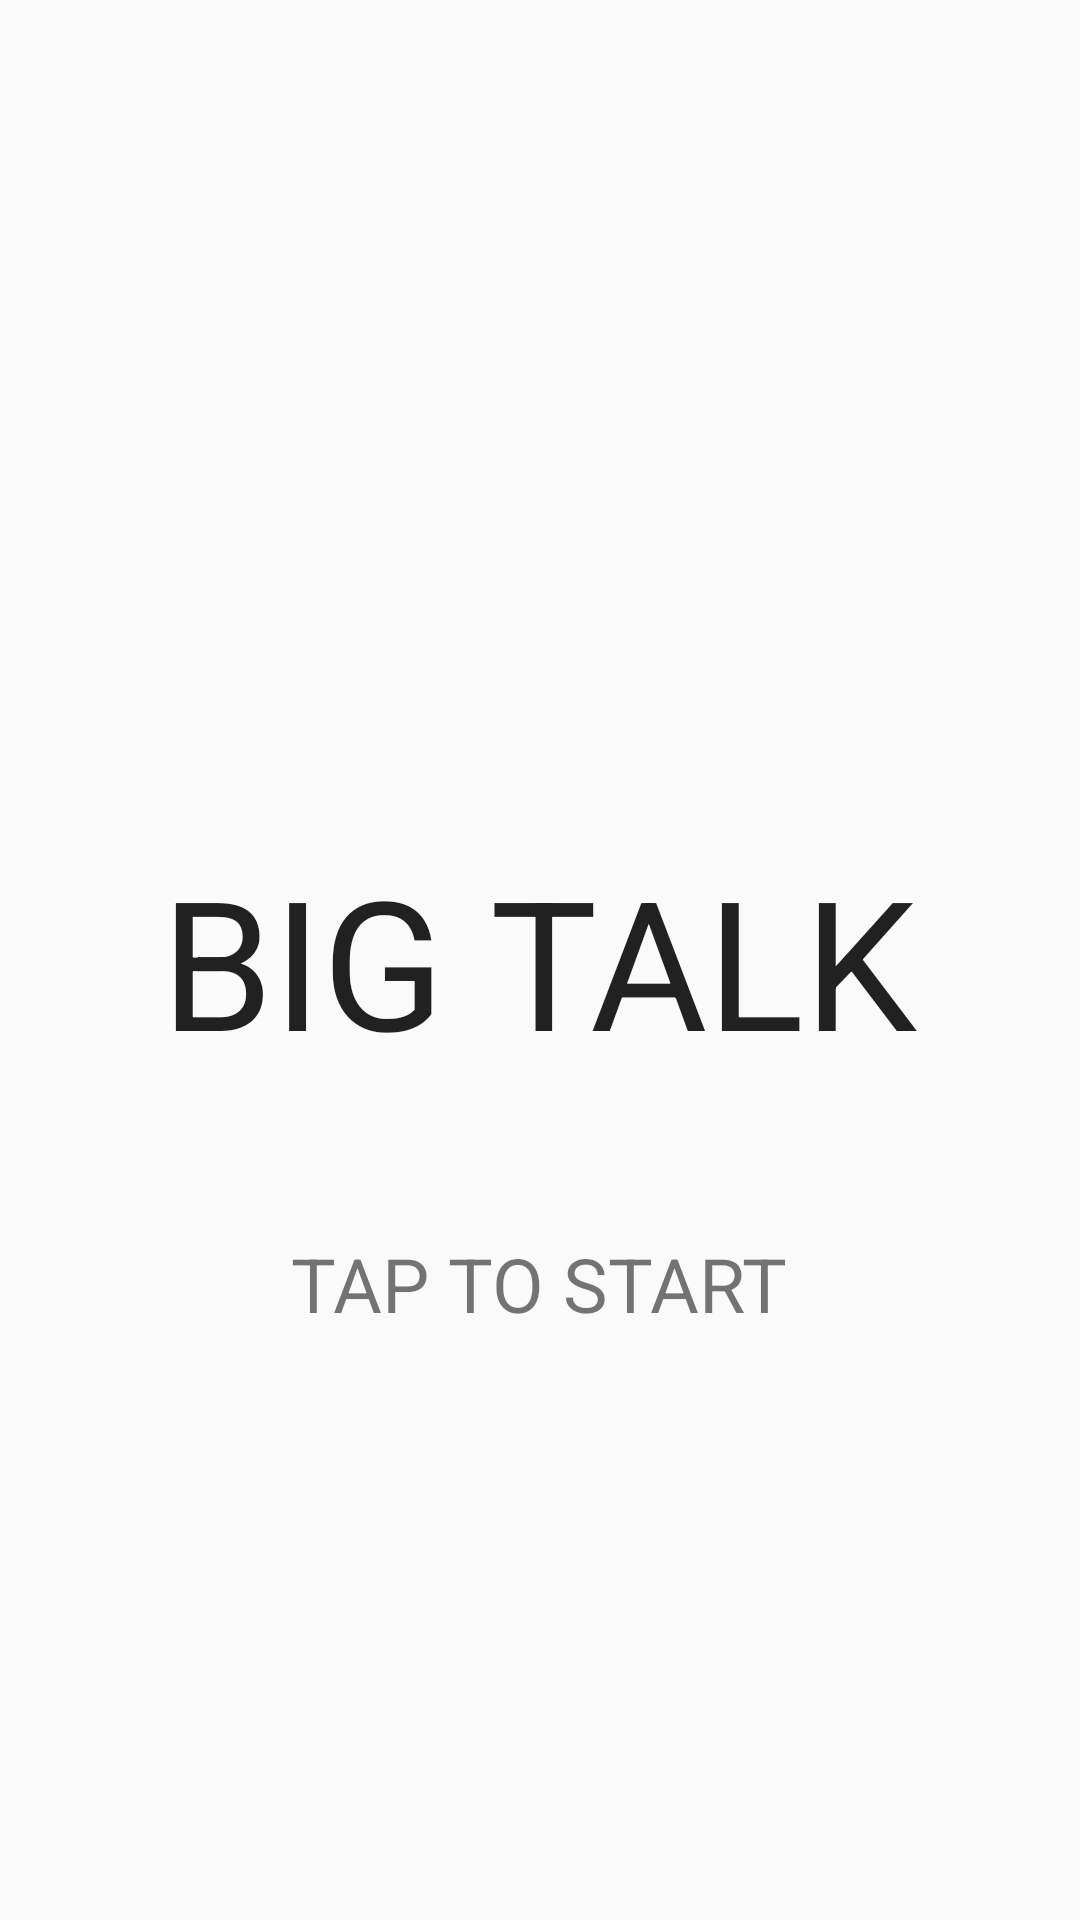

Reconstruct the res/layout file that produces this screen, plus the resources it refers to.
<!-- AndroidManifest.xml: application theme AppTheme -->
<!-- res/layout/activity_main.xml -->
<RelativeLayout xmlns:android="http://schemas.android.com/apk/res/android"
    xmlns:tools="http://schemas.android.com/tools" android:layout_width="match_parent"
    android:layout_height="match_parent" android:paddingLeft="@dimen/activity_horizontal_margin"
    android:paddingRight="@dimen/activity_horizontal_margin"
    android:paddingTop="@dimen/activity_vertical_margin"
    android:paddingBottom="@dimen/activity_vertical_margin" tools:context=".MainActivity"
    android:id="@+id/start_screen_layout">

    <TextView
        android:layout_width="wrap_content"
        android:layout_height="wrap_content"
        android:textAppearance="?android:attr/textAppearanceLarge"
        android:text="@string/big_talk_string"
        android:id="@+id/main_title_text"
        android:layout_centerVertical="true"
        android:layout_centerHorizontal="true"
        android:textSize="60sp"
        android:fontFamily="sans-serif"  />

    <TextView
        android:layout_width="wrap_content"
        android:layout_height="wrap_content"
        android:textAppearance="?android:attr/textAppearanceSmall"
        android:text="@string/touch_to_start"
        android:id="@+id/textView"
        android:textSize="25sp"
        android:layout_marginTop="51dp"
        android:layout_below="@+id/main_title_text"
        android:layout_centerHorizontal="true" />
</RelativeLayout>
<!-- resources referenced by this layout -->
<resources>
  <string name="big_talk_string">BIG TALK</string>
  <string name="touch_to_start">TAP TO START</string>
  <style name="AppTheme" parent="Theme.AppCompat.Light.NoActionBar">
  
          
      </style>
</resources>
